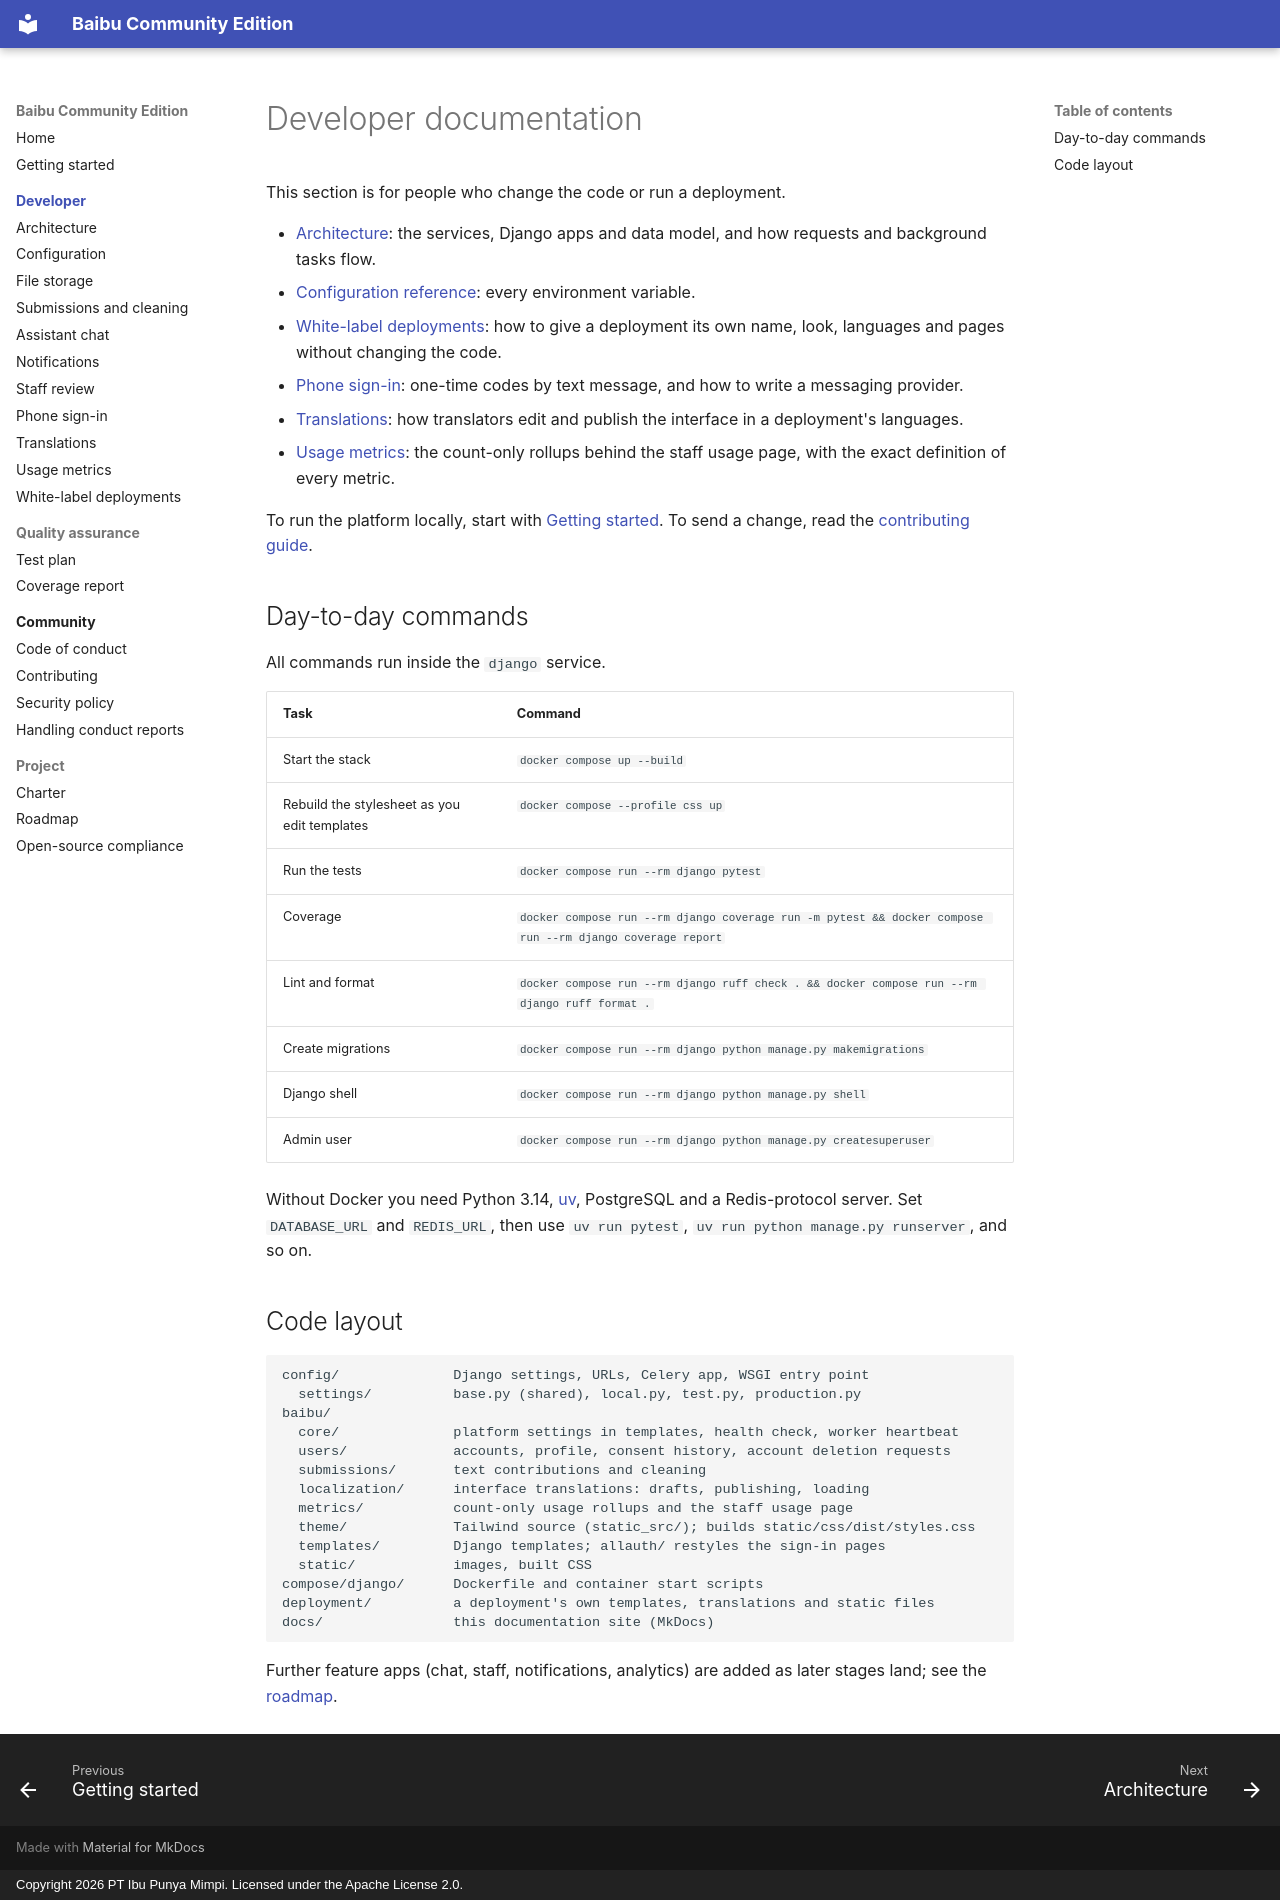

repository: Bahasa-Ibu/baibu-community · page: developer/index.html · generator: mkdocs · copyright: Copyright 2026 PT Ibu Punya Mimpi. Licensed under the Apache License 2.0.

# Developer documentation

This section is for people who change the code or run a deployment.

- [Architecture](architecture.md): the services, Django apps and data model,
  and how requests and background tasks flow.
- [Configuration reference](configuration.md): every environment variable.
- [White-label deployments](white-label.md): how to give a deployment its own
  name, look, languages and pages without changing the code.
- [Phone sign-in](phone-sign-in.md): one-time codes by text message, and how
  to write a messaging provider.
- [Translations](translations.md): how translators edit and publish the
  interface in a deployment's languages.
- [Usage metrics](metrics.md): the count-only rollups behind the staff usage
  page, with the exact definition of every metric.

To run the platform locally, start with [Getting started](../getting-started.md).
To send a change, read the [contributing guide](../community/contributing.md).

## Day-to-day commands

All commands run inside the `django` service.

| Task | Command |
| --- | --- |
| Start the stack | `docker compose up --build` |
| Rebuild the stylesheet as you edit templates | `docker compose --profile css up` |
| Run the tests | `docker compose run --rm django pytest` |
| Coverage | `docker compose run --rm django coverage run -m pytest && docker compose run --rm django coverage report` |
| Lint and format | `docker compose run --rm django ruff check . && docker compose run --rm django ruff format .` |
| Create migrations | `docker compose run --rm django python manage.py makemigrations` |
| Django shell | `docker compose run --rm django python manage.py shell` |
| Admin user | `docker compose run --rm django python manage.py createsuperuser` |

Without Docker you need Python 3.14, [uv](https://docs.astral.sh/uv/),
PostgreSQL and a Redis-protocol server. Set `DATABASE_URL` and `REDIS_URL`,
then use `uv run pytest`, `uv run python manage.py runserver`, and so on.

## Code layout

```text
config/              Django settings, URLs, Celery app, WSGI entry point
  settings/          base.py (shared), local.py, test.py, production.py
baibu/
  core/              platform settings in templates, health check, worker heartbeat
  users/             accounts, profile, consent history, account deletion requests
  submissions/       text contributions and cleaning
  localization/      interface translations: drafts, publishing, loading
  metrics/           count-only usage rollups and the staff usage page
  theme/             Tailwind source (static_src/); builds static/css/dist/styles.css
  templates/         Django templates; allauth/ restyles the sign-in pages
  static/            images, built CSS
compose/django/      Dockerfile and container start scripts
deployment/          a deployment's own templates, translations and static files
docs/                this documentation site (MkDocs)
```

Further feature apps (chat, staff, notifications, analytics) are added as later stages land; see the
[roadmap](../project/roadmap.md).
